Image classification data set "data" (sean-code/firstML on GitHub). Class labels (2): screwdriver, wrench.

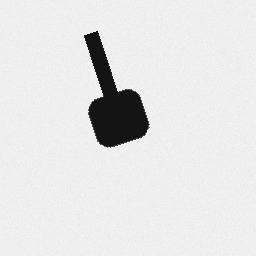
Label: screwdriver

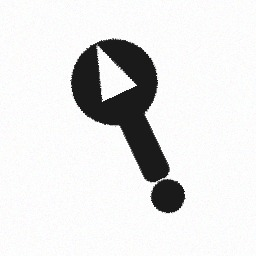
Label: wrench

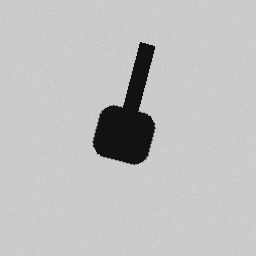
Label: screwdriver

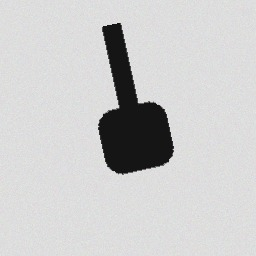
Label: screwdriver

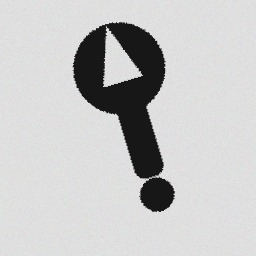
Label: wrench

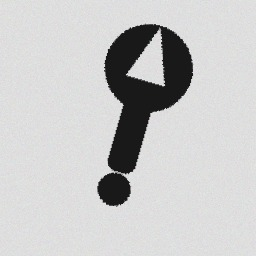
Label: wrench
